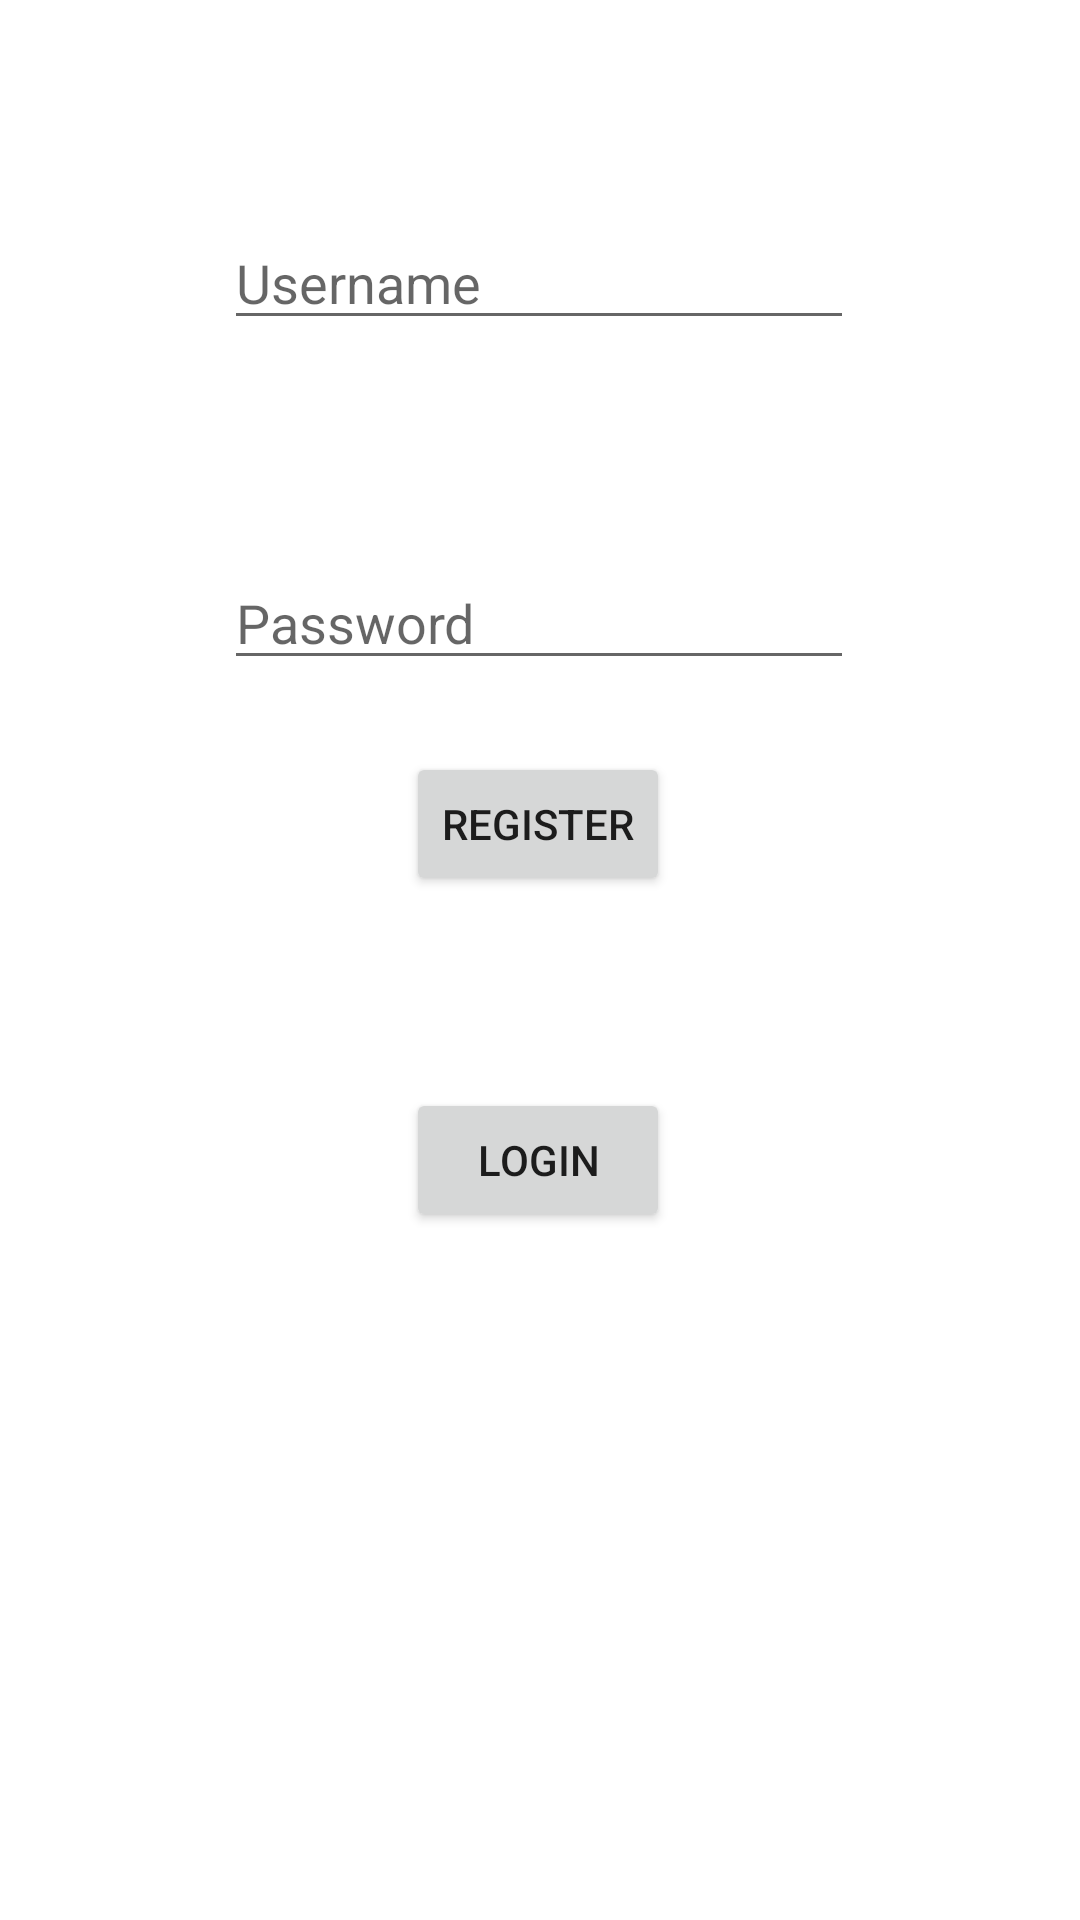

Reconstruct the res/layout file that produces this screen, plus the resources it refers to.
<!-- AndroidManifest.xml: application theme Theme.RateMyMovie -->
<!-- res/layout/activity_login.xml -->
<?xml version="1.0" encoding="utf-8"?>
<androidx.constraintlayout.widget.ConstraintLayout xmlns:android="http://schemas.android.com/apk/res/android"
    xmlns:app="http://schemas.android.com/apk/res-auto"
    xmlns:tools="http://schemas.android.com/tools"
    android:id="@+id/LoginLayout"
    android:layout_width="match_parent"
    android:layout_height="match_parent"
    tools:context=".LoginActivity">

    <Button
        android:id="@+id/button_login"
        android:layout_width="wrap_content"
        android:layout_height="wrap_content"
        android:layout_marginTop="64dp"
        android:text="Login"
        app:layout_constraintBottom_toBottomOf="parent"
        app:layout_constraintEnd_toEndOf="parent"
        app:layout_constraintHorizontal_bias="0.498"
        app:layout_constraintStart_toStartOf="parent"
        app:layout_constraintTop_toBottomOf="@+id/button_register"
        app:layout_constraintVertical_bias="0.0" />

    <EditText
        android:id="@+id/editTextTextPersonName"
        android:layout_width="wrap_content"
        android:layout_height="wrap_content"
        android:layout_marginTop="72dp"
        android:ems="10"
        android:hint="Username"
        android:inputType="textPersonName"
        app:layout_constraintEnd_toEndOf="parent"
        app:layout_constraintHorizontal_bias="0.497"
        app:layout_constraintStart_toStartOf="parent"
        app:layout_constraintTop_toTopOf="parent" />

    <EditText
        android:id="@+id/editTextTextPassword"
        android:layout_width="wrap_content"
        android:layout_height="wrap_content"
        android:layout_marginTop="72dp"
        android:ems="10"
        android:hint="Password"
        android:inputType="textPassword"
        app:layout_constraintEnd_toEndOf="parent"
        app:layout_constraintHorizontal_bias="0.497"
        app:layout_constraintStart_toStartOf="parent"
        app:layout_constraintTop_toBottomOf="@+id/editTextTextPersonName" />

    <Button
        android:id="@+id/button_register"
        android:layout_width="wrap_content"
        android:layout_height="wrap_content"
        android:layout_marginTop="24dp"
        android:text="Register"
        app:layout_constraintEnd_toEndOf="parent"
        app:layout_constraintHorizontal_bias="0.498"
        app:layout_constraintStart_toStartOf="parent"
        app:layout_constraintTop_toBottomOf="@+id/editTextTextPassword" />
</androidx.constraintlayout.widget.ConstraintLayout>
<!-- resources referenced by this layout -->
<resources>
  <style name="Theme.RateMyMovie" parent="Theme.MaterialComponents.DayNight.DarkActionBar">
          
          <item name="colorPrimary">@color/purple_500</item>
          <item name="colorPrimaryVariant">@color/purple_700</item>
          <item name="colorOnPrimary">@color/white</item>
          
          <item name="colorSecondary">@color/teal_200</item>
          <item name="colorSecondaryVariant">@color/teal_700</item>
          <item name="colorOnSecondary">@color/black</item>
          
          <item name="android:statusBarColor" tools:targetApi="l">?attr/colorPrimaryVariant</item>
          
      </style>
  <color name="purple_500">#FF6200EE</color>
  <color name="purple_700">#FF3700B3</color>
  <color name="white">#FFFFFFFF</color>
  <color name="teal_200">#FF03DAC5</color>
  <color name="teal_700">#FF018786</color>
  <color name="black">#FF000000</color>
</resources>
